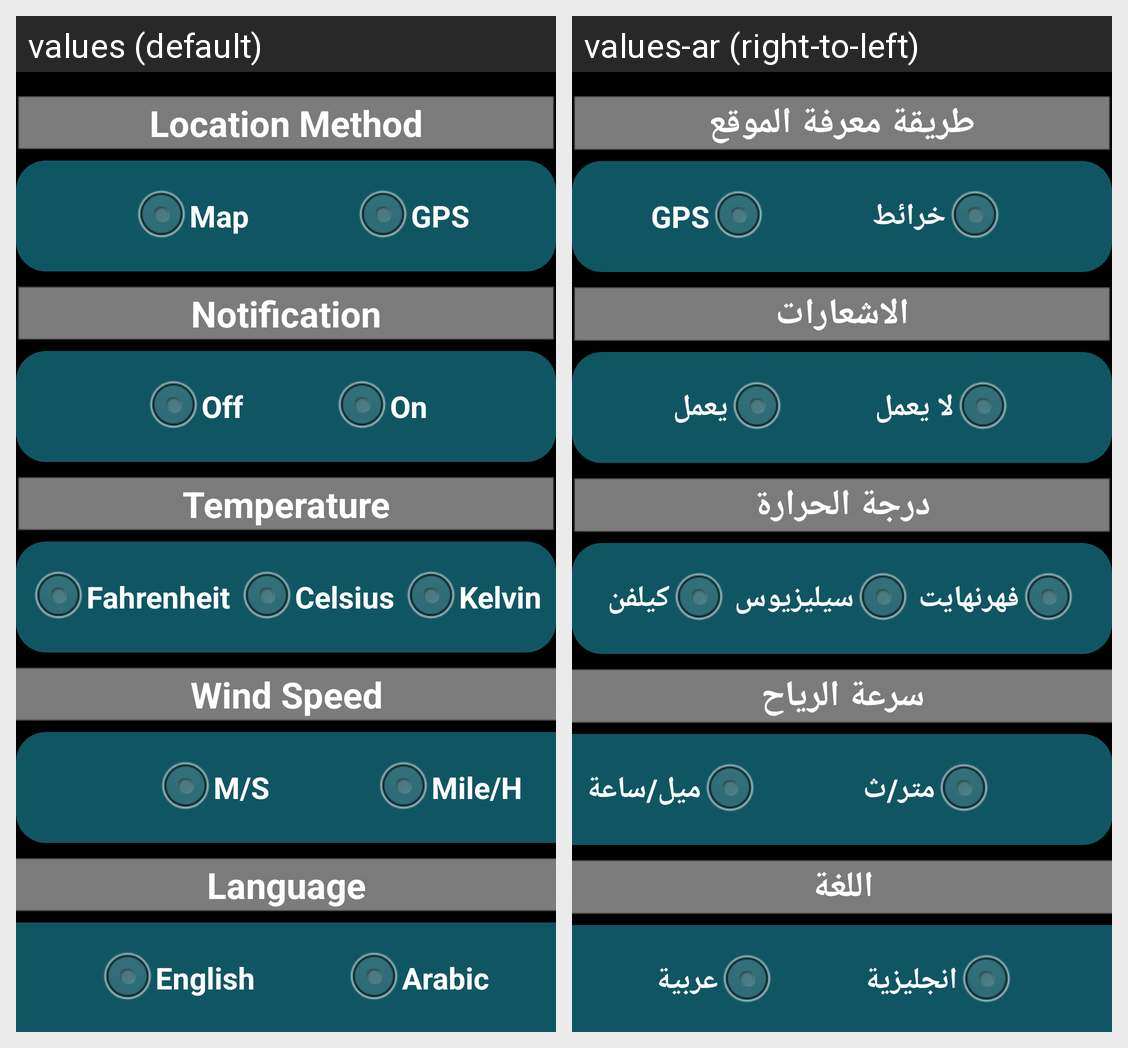

The same Android screen rendered under two of its app's locales, left to right. List the strings drawn on it with the default value and each locale's translation.
Android screen res/layout/fragment_setting_page.xml rendered under 2 locales, left to right: values (default), values-ar (right-to-left). Device: Nexus 5 (rendered at 1080×1920; each locale shown at half size, 540×960, under a caption strip naming it); theme android:Theme.NoTitleBar.Fullscreen.
Strings drawn on this screen, with the default value and each locale's value (text and hints the layout hard-codes, and strings that could not be matched under every locale, appear in the picture but are not listed):

english
  values: English
  values-ar: انجليزية

arabic
  values: Arabic
  values-ar: عربية

language
  values: Language
  values-ar: اللغة

m_s
  values: M/S
  values-ar: متر/ث

mile_h
  values: Mile/H
  values-ar: ميل/ساعة

wind_speed
  values: Wind Speed
  values-ar: سرعة الرياح

fehrienhit
  values: Fahrenheit
  values-ar: فهرنهايت

celisus
  values: Celsius
  values-ar: سيليزيوس

kelven
  values: Kelvin
  values-ar: كيلفن

temperature
  values: Temperature
  values-ar: درجة الحرارة

off
  values: Off
  values-ar: لا يعمل

on
  values: On
  values-ar: يعمل

notification
  values: Notification
  values-ar: الاشعارات

location_method
  values: Location Method
  values-ar: طريقة معرفة الموقع

map
  values: Map
  values-ar: خرائط

gps
  values: GPS
  values-ar: GPS
